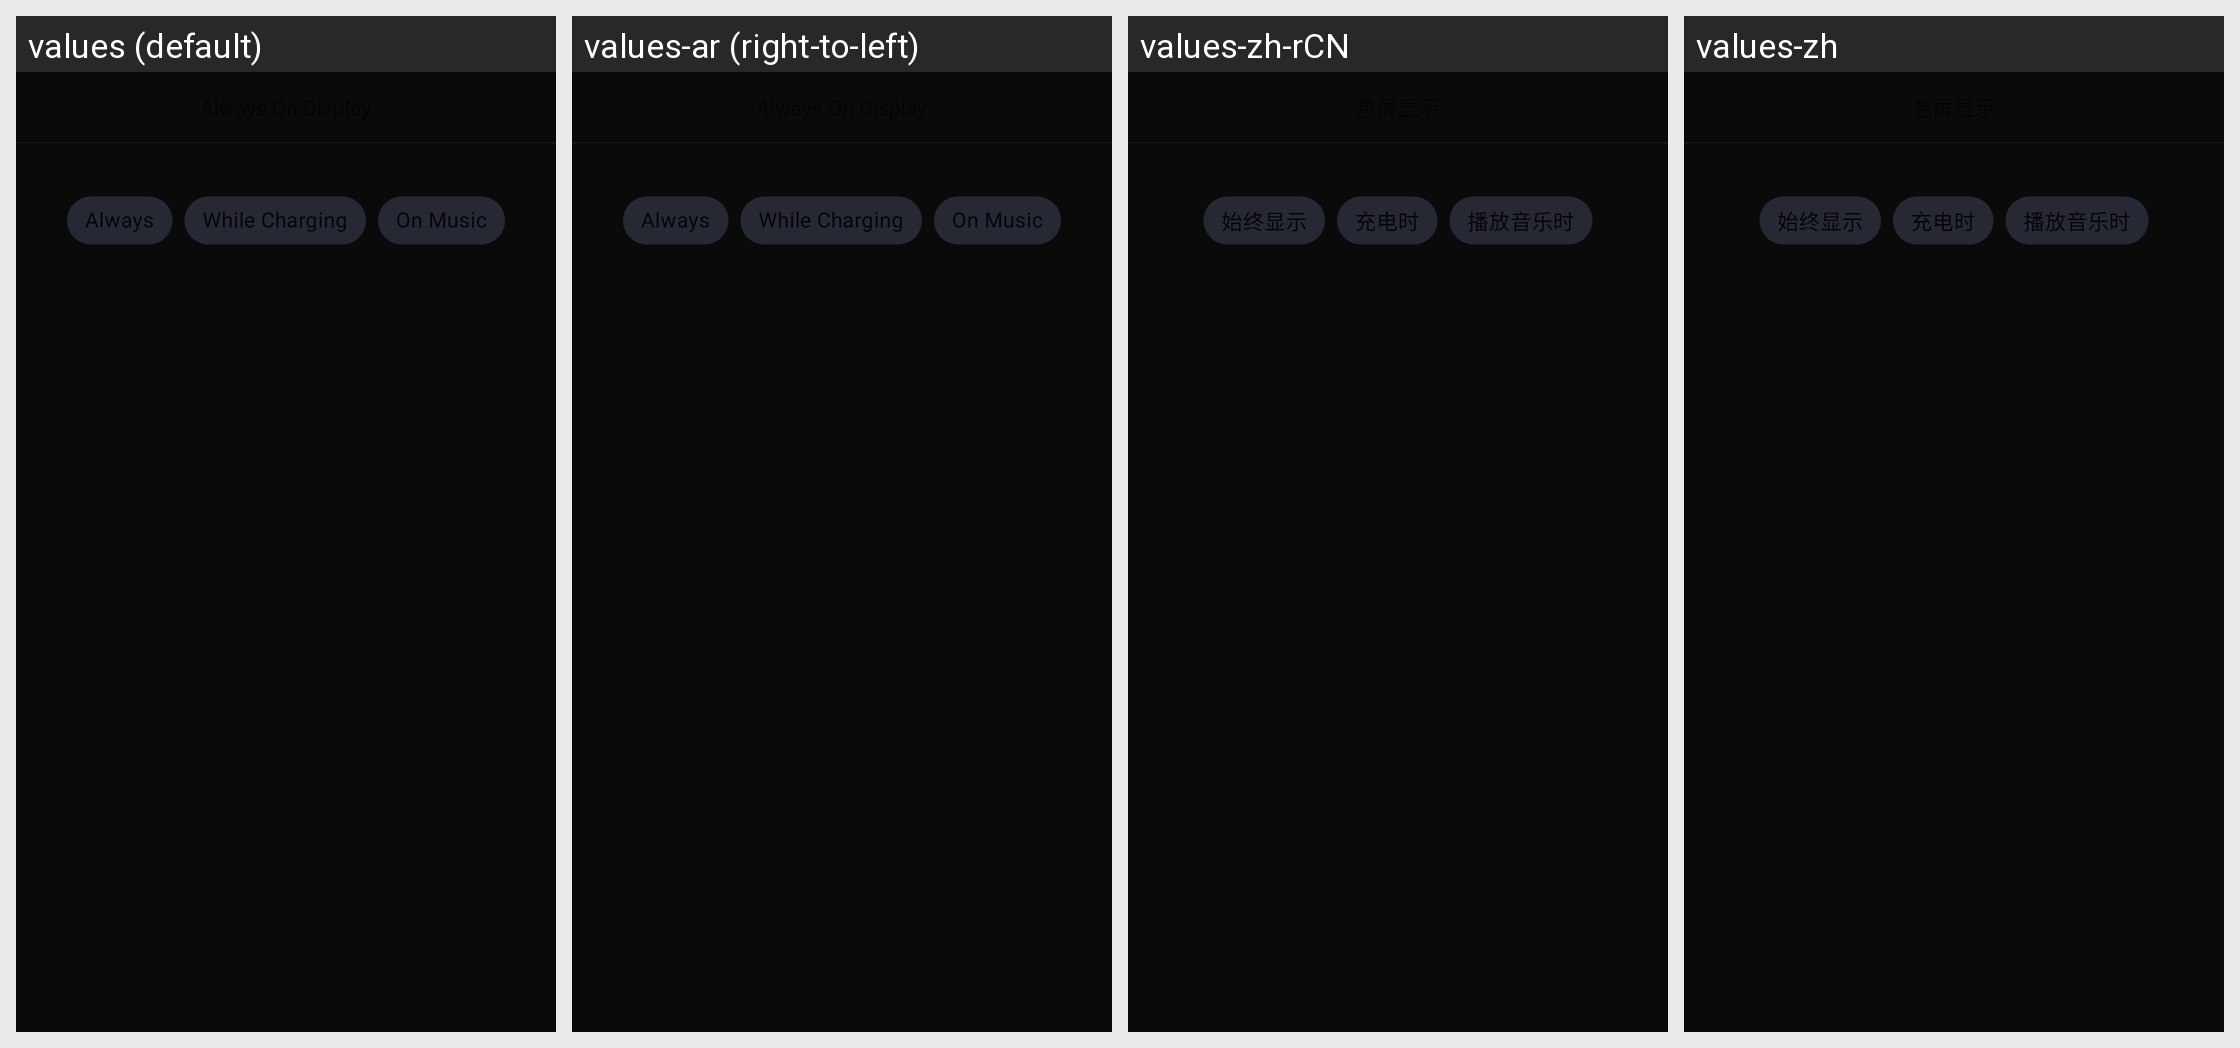

Locale-by-locale string values for the Android screen shown in this grid:
Android screen res/layout/activity_aod_settings.xml rendered under 4 locales, left to right: values (default), values-ar (right-to-left), values-zh-rCN, values-zh. Device: Nexus 5 (rendered at 1080×1920; each locale shown at half size, 540×960, under a caption strip naming it); theme AppTheme.
Other locales in the repository, not shown: values-as, values-az, values-bg, values-bn, values-bs, values-ca, values-cs, values-da, values-de, values-el, values-en-rGB, values-es, values-es-rGT, values-es-rUS, values-et, values-eu, values-fi, values-fr, values-fr-rCA, values-gl, values-gu, values-hi, values-hr, values-hu, values-hy, values-in, values-it, values-iw, values-ja, values-ka, values-kk, values-km, values-kn, values-ko, values-lo, values-lt, values-lv, values-ml, values-mr, values-ms, values-my, values-nb, values-ne, values-nl, values-or, values-pa, values-pl, values-pt, values-pt-rBR, values-pt-rPT, values-ro, values-ru, values-ru-rRU, values-si, values-sk, values-sl, values-sr, values-sv, values-sw, values-ta, values-te, values-th, values-tl, values-tr, values-uk, values-ur, values-uz, values-vi, values-zh-rHK, values-zh-rTW.
Strings drawn on this screen, with the default value and each locale's value (text and hints the layout hard-codes, and strings that could not be matched under every locale, appear in the picture but are not listed):

aod_always_label
  values: Always
  values-ar: Always  [not translated; the default value is used]
  values-zh-rCN: 始终显示
  values-zh: 始终显示

aod_charging_label
  values: While Charging
  values-ar: While Charging  [not translated; the default value is used]
  values-zh-rCN: 充电时
  values-zh: 充电时

aod_on_music_label
  values: On Music
  values-ar: On Music  [not translated; the default value is used]
  values-zh-rCN: 播放音乐时
  values-zh: 播放音乐时
